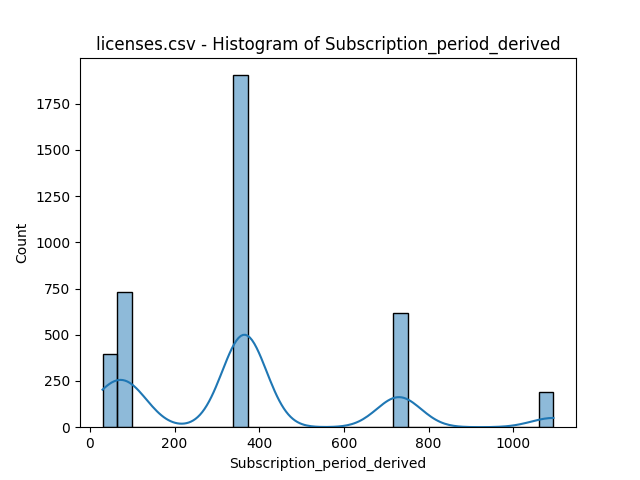

Values plotted in this chart, from the file beside it:
bin_start, bin_end, count
30.0, 64.35, 396
64.35, 98.71, 730
98.71, 133.1, 0
133.1, 167.4, 0
167.4, 201.8, 0
201.8, 236.1, 0
236.1, 270.5, 0
270.5, 304.8, 0
304.8, 339.2, 0
339.2, 373.5, 1904
373.5, 407.9, 0
407.9, 442.3, 0
442.3, 476.6, 0
476.6, 511, 0
511, 545.3, 0
545.3, 579.7, 0
579.7, 614, 0
614, 648.4, 0
648.4, 682.7, 0
682.7, 717.1, 0
717.1, 751.5, 619
751.5, 785.8, 0
785.8, 820.2, 0
820.2, 854.5, 0
854.5, 888.9, 0
888.9, 923.2, 0
923.2, 957.6, 0
957.6, 991.9, 0
991.9, 1026, 0
1026, 1061, 0
1061, 1095, 191
